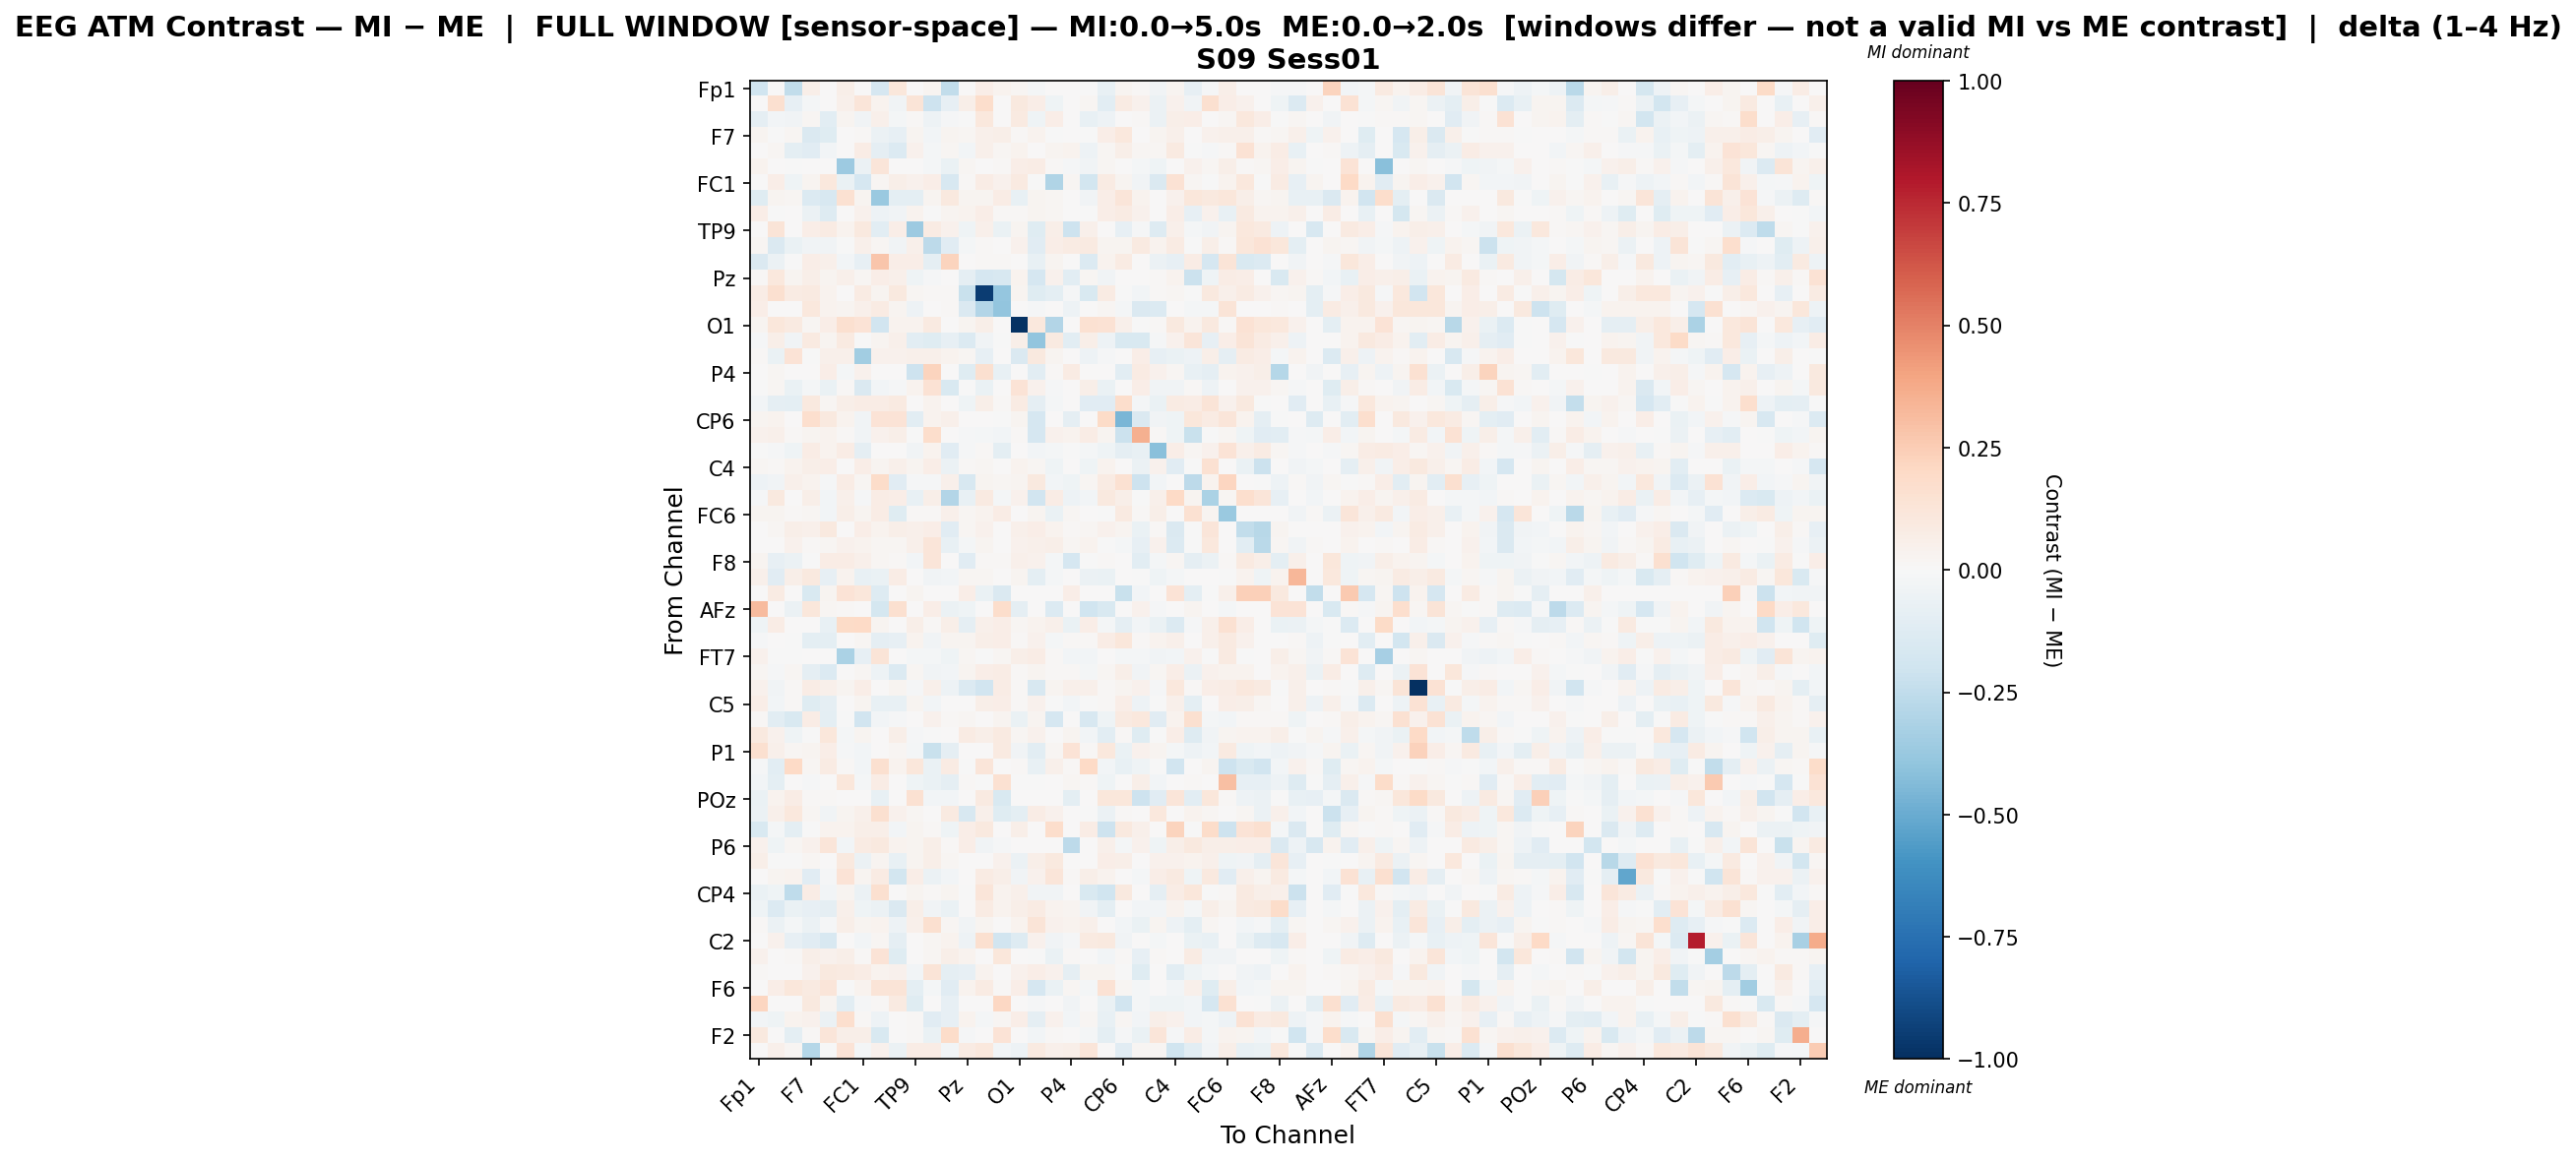

The table this chart was drawn from, first rows:
, Fp1, Fz, F3, F7, FT9, FC5, FC1, C3, T7, TP9, CP5, CP1, Pz, P3, P7, O1, Oz, O2, P4, P8, TP10, CP6, CP2
Fp1, -0.198, 0.0, -0.2424, 0.06022, 0.007427, 0.06163, 0.0, -0.1706, 0.1139, 0.0, 0.03081, -0.2472, 0.007309, 0.06775, 0.03147, 0.02226, -0.01869, 0.005531, 0.0, -0.001774, -0.0779, 0.02804, 0.01501
Fz, 0.0, 0.1575, -0.07927, -0.02048, 0.005911, 0.04912, 0.1184, 0.03442, -0.03136, 0.1256, -0.2058, -0.07876, 0.06205, 0.1735, 0.007708, 0.1, 0.06322, -0.04371, 0.001658, 0.01941, -0.1059, 0.07878, 0.0428
F3, -0.08735, -0.02706, -0.03144, 0.02087, -0.1028, 0.02746, -0.03448, 0.0517, -0.0182, 0.008763, -0.05196, -0.008823, -0.002766, 0.1078, 0.0, 0.09055, -0.04664, 0.06701, 0.0, -0.07728, -0.05154, 0.0, 0.01054
F7, 0.02569, -3.638267803814433e-05, 0.01762, -0.1412, -0.1198, 0.0, 0.01516, -0.05976, -0.08196, 0.03068, -0.02648, 0.02694, 0.02184, 0.04932, 0.05975, 0.009507, 0.03525, -0.004862, 0.00195, -0.002965, 0.06962, 0.1033, 0.007798
FT9, 0.003472, 0.02332, -0.09864, -0.1111, -0.02837, 0.002315, 0.07603, -0.09107, -0.1352, 0.04547, -0.01744, 0.02228, -0.02384, 0.05165, 0.01792, 0.03612, 0.007427, 0.02352, 0.03251, -0.05124, 0.02312, 0.06037, 0.0232
FC5, 0.03264, 0.006077, -0.002359, 0.0, 0.002088, -0.367, -0.06077, 0.1192, 0.0, 3.8519222957666355e-05, -0.01944, -0.06293, 0.01594, 0.003958, 0.008657, 0.06964, 0.07706, 0.01347, -0.01273, -0.03296, 0.01717, 0.004947, -0.01835
FC1, 0.0, 0.06952, -0.04493, 0.02741, 0.1055, -0.06794, -0.1668, 0.02272, 0.06038, 0.04255, 0.06421, -0.1624, 0.01153, 0.07224, 0.04382, 0.09065, -0.006601, -0.2975, 0.02049, -0.1805, 0.07895, 0.02858, -0.03433
C3, -0.1195, 0.02892, 0.02007, -0.1373, -0.1588, 0.155, 0.02779, -0.3731, -0.09991, -0.09392, 0.02555, 0.09445, 0.02577, 0.02689, 0.07366, -0.07773, 0.02988, 0.01994, 0.0, -0.03324, 0.06622, 0.1241, 0.03446
T7, 0.06614, -0.004587, 0.005056, -0.05698, -0.1254, 0.0, 0.03969, -0.05026, -0.03707, 0.03768, -0.007387, 0.02947, 0.03307, 0.06307, 0.01461, 0.01518, 0.03092, 0.01984, 0.0, -0.000793, 0.06852, 0.083, 0.04053
TP9, 0.0, 0.1318, 0.007034, 0.06348, 0.07829, 0.03433, 0.09942, -0.1085, 0.06797, -0.3648, 0.08275, 0.04016, -0.04131, 0.05321, -0.06504, 0.02829, -0.12, 0.06017, -0.2084, 0.04798, 0.003891, -0.0842, -0.00975
CP5, 0.0165, -0.1437, -0.06523, -0.03575, -0.03138, -0.002363, 0.0519, 0.02311, -0.03205, 0.0499, -0.2599, -0.1112, -0.01815, 0.01068, 0.0, 0.04511, -0.1141, 0.06538, 0.08262, 0.08814, 0.02952, 0.02866, 0.09206
CP1, -0.1477, -0.06039, -0.007701, 0.06475, 0.04982, -0.0281, -0.07845, 0.2772, 0.07021, 0.06381, -0.08901, 0.2206, 0.003238, 0.01031, 0.01493, 0.0, -0.0759, 0.03009, 0.0, -0.1338, 0.03752, 0.07951, 0.0
Pz, 0.009858, 0.1077, 0.02479, 0.05902, 0.02582, 0.04768, 0.02148, 0.06692, 0.05206, -0.04679, -0.01404, 0.002336, -0.08888, -0.1713, -0.1612, 0.03172, -0.1706, 0.04464, -0.104, 0.02341, -0.03582, 0.0, 0.00552
P3, 0.074, 0.1631, 0.08263, 0.09231, 0.03692, 0.003201, 0.07866, 0.03108, 0.09458, 0.0205, 0.01024, 0.008174, -0.2196, -0.9517, -0.3862, 0.0236, -0.1217, -0.09643, -0.01539, -0.1524, 0.07911, -0.005475, -0.02961
P7, 0.06697, 0.005348, 0.0, 0.1067, 0.03339, 0.02717, 0.05194, 0.08391, 0.0259, -0.05284, 0.0, 0.01002, -0.1427, -0.2916, -0.3933, 0.004254, -0.008735, 0.0, -0.04923, 0.0, 0.02074, -0.01617, -0.1451
O1, 0.02786, 0.1104, 0.09267, 0.02, 0.07011, 0.1586, 0.1371, -0.1894, 0.03211, 0.03595, 0.09263, 0.0, 0.02673, 0.0606, 0.00423, -0.9916, 0.1075, -0.2898, 0.0, 0.156, 0.1425, 0.05204, -0.004598
Oz, -0.008091, 0.05994, -0.03505, 0.09058, 0.03037, 0.09056, -0.003419, 0.03002, 0.05121, -0.1033, -0.1229, -0.08093, -0.1357, -0.03896, -0.004305, 0.06037, -0.3966, 0.08783, -0.1065, 0.05692, -0.05122, -0.1549, -0.1543
O2, 0.01132, -0.06653, 0.133, -0.001504, 0.05087, 0.04916, -0.3513, 0.03986, 0.04442, 0.04742, 0.05158, 0.0373, 0.02095, -0.07815, 0.0, -0.1476, 0.09695, 0.02614, 0.001761, -0.05083, -0.01472, 0.0003521, 0.06533
P4, 0.0, 0.0162, 0.0, 0.005776, 0.06354, -0.02185, 0.04331, 0.0, 0.0, -0.2045, 0.2216, 0.0, -0.1248, 0.1606, -0.07351, 0.0, -0.1077, 0.00802, 0.0819, 0.0, 0.002278, -0.1088, 0.07874
P8, -0.002178, 0.01905, -0.06679, -0.01694, -0.06601, 0.01034, -0.1428, -0.03069, -0.01196, 0.03487, 0.1432, -0.1493, -0.006294, -0.06515, 0.0, 0.1339, 0.04524, -0.01512, 0.0, 0.05572, -0.06679, 0.0, 0.06944
TP10, -0.0276, -0.08612, -0.09406, 0.1007, 0.02269, 0.05646, 0.0757, 0.07694, 0.09045, 0.00279, 0.03222, 0.004628, -0.04235, 0.0574, 0.01484, 0.08375, -0.08632, -0.02295, 0.0009731, -0.115, -0.1119, 0.1759, -0.02019
CP6, 0.02359, 0.03697, 0.0, 0.1718, 0.09794, 0.03304, -0.03893, 0.1392, 0.1396, -0.1036, 0.03492, 0.04876, 0.0, 0.006936, -0.004891, 0.0268, -0.1705, 0.0001562, -0.09016, 0.0, 0.1939, -0.4581, -0.1429
CP2, 0.04154, 0.04746, 0.01484, 0.02969, 0.03487, 0.01044, -0.03352, 0.04141, 0.06102, -0.003613, 0.1745, 0.0, -0.008807, -0.01682, -0.02499, 0.01237, -0.1642, 0.04652, 0.03874, 0.0719, 0.02817, -0.2165, 0.3569
Cz, -0.002155, -0.01555, -0.04231, 0.0761, 0.03424, 0.07689, -0.08914, 0.001431, 0.0, -0.03188, 0.03733, -0.1132, -0.01177, 0.01199, -0.1004, 0.002467, -0.02543, -0.01607, -0.001433, -0.01765, -0.03944, -0.08864, -0.07112
C4, 0.01673, 0.0132, 0.03711, 0.05677, 0.06652, 0.002332, 0.06868, 0.02804, 0.05311, 0.02688, 0.06294, -0.05525, 0.01009, 0.01893, 0.003869, 0.03242, 0.01718, -0.04445, 0.006385, -0.04325, 0.0347, 0.00127, -0.05653
T8, -0.05208, -0.03571, 0.04959, 0.03407, -0.01016, 0.07476, 0.02269, 0.1819, -0.1126, -0.01434, -0.01317, 0.04856, -0.1626, 0.02598, 0.02299, 0.02783, 0.09799, -0.02962, -0.04326, 0.0199, 0.08429, 0.1511, -0.2091
FT10, -0.01416, 0.09722, 0.002834, 0.06186, -0.02608, 0.05032, -0.008229, 0.07721, 0.06633, -0.07341, 0.06206, -0.2947, -0.07316, 0.08756, -0.01625, 0.04442, -0.195, 0.07325, -0.04867, -0.0282, 0.09481, 0.0571, -0.002459
FC6, 0.02473, 0.02992, 0.008586, 0.0191, -0.02533, 0.06022, 0.03066, 0.07154, -0.12, 0.01477, 0.008908, 0.05278, 0.01889, 0.03489, 0.07226, 0.006547, 0.02679, -0.0682, 0.01658, 0.0007512, -0.007578, 0.08707, 0.01098
FC2, 0.0, 0.0173, 0.06134, 0.04753, 0.09701, 0.0005219, 0.06471, 0.03552, 0.057, 0.05259, 0.06609, -0.1108, 0.02006, 0.04481, 0.0, 0.05046, 0.06266, 0.03501, 0.01435, 0.0219, 0.04618, 0.02758, -0.06503
F4, 0.0, 0.003306, 0.03933, 0.01196, 0.01671, 0.04474, 0.03244, 0.01706, 0.01876, 0.05065, 0.1177, -0.07455, -0.01768, 0.02984, 0.0, 0.04314, 0.05454, 0.05854, 0.02082, 0.0365, -0.004191, -0.01767, -0.07972
F8, 0.02947, -0.07838, -0.05682, -0.004499, 0.07604, 0.07489, 0.05213, 0.02087, 0.01414, -0.02859, 0.1207, 0.0, -0.1132, 0.01267, 0.01278, 0.04997, 0.04052, -0.01868, -0.1709, -0.003463, 0.007964, 0.0004779, -0.1068
AF7, 0.05279, -0.1161, 0.06155, 0.09521, -0.07868, 0.03846, -0.07143, -0.06746, 0.07329, 0.0, -0.03349, -0.02745, 0.0219, 0.01827, 0.0, 0.02437, -0.09804, -0.01945, 0.0, -0.06082, -0.06743, 0.0, -0.003985
AF3, 0.0, 0.08104, 0.0, -0.156, 0.02899, 0.139, 0.1155, -0.125, 0.0, 0.03086, 0.0, 0.0, 0.06691, -0.06511, -0.1421, 0.0, 0.0, 0.0, 0.06262, 0.0, 0.004598, -0.2256, -0.0256
AFz, 0.3179, 0.0, -0.0606, 0.1133, 0.02239, 0.009662, 0.0, -0.1725, 0.1596, 0.0, 0.06674, -0.05554, -0.04137, 0.000721, 0.1778, -0.09066, 0.0, -0.1389, 0.0, -0.2004, -0.1492, 0.006965, 0.04308
F1, -0.03925, 0.07761, 0.0, 0.0, -0.07333, 0.1906, 0.2012, 0.02492, 0.002517, 0.06157, 0.01302, 0.06099, -0.08813, 0.04847, 0.06897, 0.02012, 0.03559, 0.05321, -0.06766, 0.06385, -0.01891, -0.09217, -0.0254
F5, -0.01251, 0.003296, -0.0006372, -0.09553, -0.09568, 0.0, 0.01867, -0.08982, -0.07944, 0.03616, -0.03205, 0.02799, 0.02564, 0.0604, 0.06514, 0.01539, 0.04633, -0.01957, 0.01166, 0.01271, 0.07284, 0.1134, 0.009427
FT7, 0.04664, -0.005609, -0.003983, 0.0, 0.0, -0.3178, -0.08, 0.1317, 0.0, -0.0223, -0.01841, -0.03936, 0.01652, -0.001443, 0.01589, 0.06017, 0.07242, 0.01379, -0.02963, -0.02405, 0.004913, -0.02006, -0.01909
FC3, 0.01916, -0.01138, 0.02081, -0.09209, -0.1337, 0.0, 0.01819, -0.0469, -0.1343, 0.02306, -0.03435, -0.02542, 0.02918, 0.06991, 0.07778, 0.009292, 0.02498, 0.009728, 0.01332, -0.01741, 0.02199, 0.06115, -0.03414
C1, 0.04098, -0.03406, 0.01108, 0.07181, 0.05044, 0.02593, 0.06319, 0.0, 0.0243, -0.01115, 0.05142, -0.04905, -0.135, -0.19, 0.07278, 0.01362, -0.1568, 0.02786, 0.05275, 0.04951, 0.01311, 0.03039, 0.03961
C5, 0.06695, -0.0253, 0.01108, -0.1246, -0.08958, 0.0005087, 0.02553, -0.07468, -0.07096, 0.02919, -0.03124, 0.0, 0.001499, 0.06166, 0.07015, 0.01038, 0.04246, -0.005682, -0.02994, -0.00738, 0.01481, 0.06948, -0.04804
TP7, 0.01332, -0.1057, -0.1537, 0.07357, -0.09942, -2.6176735910922744e-05, -0.1928, -0.03073, -0.01271, 0.0, 0.04549, 0.01546, 0.01839, 0.0, 0.02591, -0.07013, 0.02447, -0.1666, 0.0, -0.1629, -0.04608, 0.08595, 0.1071
CP3, 0.09968, 0.0417, -0.04025, -9.555991891376971e-05, 0.112, -0.02251, 0.02893, 0.0, 0.06135, -0.009835, -0.004838, 0.0, 0.08054, 0.06232, 0.09368, 0.02233, 0.04201, 0.006172, 0.0248, -0.03046, -0.1022, 0.008744, -0.1206
P1, 0.1635, 0.05378, 0.01609, 0.0293, 0.06659, -0.01115, -0.0238, 0.0, 0.02194, -0.01972, -0.2254, -0.08694, 0.006646, 0.0, 0.08992, -0.03585, -0.1029, 0.02104, 0.1375, 0.01266, 0.103, -0.06463, 0.04445
PO7, -0.009326, -0.1042, 0.2012, 0.02325, 0.08057, 0.009681, -0.02496, 0.1612, 0.03356, 0.1145, -0.06936, 0.08545, -0.0004814, 0.121, 0.0, 0.009316, -0.0719, 0.05169, 0.01278, 0.1959, -0.02606, -0.07685, -0.04517
PO3, -0.03109, -0.09806, 0.003026, -0.008658, 0.0, 0.116, -0.01735, 0.07487, 0.0, -0.04503, -0.06389, -0.08794, 0.00942, -0.002664, 0.1562, -0.003792, -6.619774749687952e-05, 0.0, 0.0225, 0.00968, -0.0455, 0.0, 0.05888
POz, -0.0637, 0.03655, 0.07489, 0.01414, 0.01515, 0.006816, 0.0, -0.07428, 0.0007573, 0.1498, -0.02725, -0.02463, 0.0, 0.09196, -0.1525, 0.0, 0.0, 0.0, -0.09563, 0.0, 0.1131, 0.115, -0.2058
PO4, -0.05526, 0.05258, 0.1091, 0.01658, -0.03383, 0.02596, 0.04858, 0.1605, 0.03985, 0.02007, 0.006109, 0.09053, -0.1611, 0.05367, -0.1243, -0.09621, 0.07299, 0.04173, 0.0, -0.003056, -0.05685, 0.008114, 0.002924
PO8, -0.151, -0.02331, -0.09782, -0.0007196, 0.03765, 0.033, 0.05503, 0.05582, -0.02715, 0.02564, 0.01157, -0.04128, 0.06713, 0.09421, 0.007711, 0.0592, 0.005403, 0.1782, 0.0, 0.07627, -0.2082, 0.1015, 0.04797
P6, 0.04045, -0.04452, 0.01764, 0.04618, 0.1182, -0.02402, 0.08378, 0.09623, 0.03437, 0.03037, 0.06155, 0.009297, 0.07009, -0.03158, -0.01157, 0.00626, 0.0, 0.0, -0.2647, 0.0, 0.0506, -0.0189, 0.03918
P2, 0.05973, -0.002659, -0.006163, 0.0231, 0.0, 0.1003, -0.0593, 0.02676, -0.07135, 0.02789, 0.0568, 0.02016, 0.0, 0.005088, 0.04337, -0.0619, 0.06096, 0.09901, 0.0, 0.001645, 0.06839, 0.06196, 0.0
CPz, 0.004588, 0.02526, 0.03164, -0.1128, -0.01244, 0.1381, 0.02879, 0.08008, -0.1805, 0.06571, -0.06067, -0.02587, 0.0, 0.08122, 0.06091, -0.03439, 0.04543, 0.1207, 0.01192, 0.05562, 0.03864, 0.003864, -0.0216
CP4, -0.06903, -0.04316, -0.2538, 0.07206, -0.02876, 0.02695, -0.05984, 0.1619, 0.002907, 0.02958, 0.01287, 0.02999, -0.006046, 0.1181, 0.03351, 0.04821, -0.03352, -0.03172, 0.0, -0.1559, -0.2024, 0.1012, 0.0
TP8, -0.04465, -0.1383, -0.06793, -0.08341, -0.0861, 0.04943, -0.04116, -0.05928, -0.1464, 0.05491, -0.03501, -0.06561, 0.0, 0.08262, 0.0363, 0.05677, 0.07977, 0.03227, 0.02868, -0.03237, -0.1012, 0.0001494, -0.02852
C6, 0.01252, -0.05777, -0.02007, -0.05982, -0.01562, 0.06015, 0.02614, 0.03758, -0.05389, 0.05017, 0.1636, 0.01788, -0.03708, 0.02691, 0.0, 0.03524, 0.1285, 0.04154, 0.03637, 0.0524, 0.003702, -0.02782, -0.06548
C2, 0.0, 0.03908, -0.08125, -0.1162, -0.1591, 0.0, -0.02638, 0.02122, -0.09102, 0.0, 0.01693, 0.03325, -0.04752, 0.1572, -0.1887, -0.1311, 0.04509, -0.03247, -0.008837, 0.09079, 0.09797, -0.03805, 0.002476
FC4, 0.04365, 0.006795, 0.01353, 0.05484, 0.04606, 0.05822, 0.01021, 0.1337, -0.1223, 0.004768, 0.02103, 0.05914, 0.03618, 0.003242, 0.1151, 0.003222, -0.00182, -0.06774, 0.01128, 0.0001202, -0.02638, 0.014, -0.0819
FT8, 0.01397, 0.006323, 0.006733, 0.04058, 0.09708, 0.09318, 0.07726, 0.03388, 0.04191, -0.02445, 0.1317, -0.09131, -0.08267, 0.0383, 0.002914, 0.04354, 0.06528, 0.04503, -0.08865, 0.02572, 0.02373, -0.005194, -0.1174
F6, 0.0, 0.06857, 0.1165, 0.093, 0.1226, -0.007698, 0.03336, 0.1316, 0.1252, -0.0982, -0.01905, -0.1099, 0.03596, 0.08493, 0.009939, 0.06668, -0.1669, -0.06939, 0.01663, -0.02162, 0.1412, 0.02304, -0.0193
AF8, 0.2142, 0.0, 0.0, 0.1012, 0.02862, -0.1071, -0.01271, 0.008774, 0.08851, -0.1193, 0.0, -0.08485, 0.005888, 0.004514, 0.2046, 0.0, -0.01521, 0.0, -0.03553, 0.0, -0.06318, -0.189, -0.01756
AF4, -0.02826, -0.04525, 0.03432, 0.04666, -0.06184, 0.1696, 0.01308, -0.0504, 0.001804, 0.01386, -0.1128, -0.0859, 0.03131, -0.01678, 0.0184, 0.06648, -0.08672, 0.04161, -0.02618, 0.01818, -0.07351, 0.01647, -0.02477
... 2 more rows
